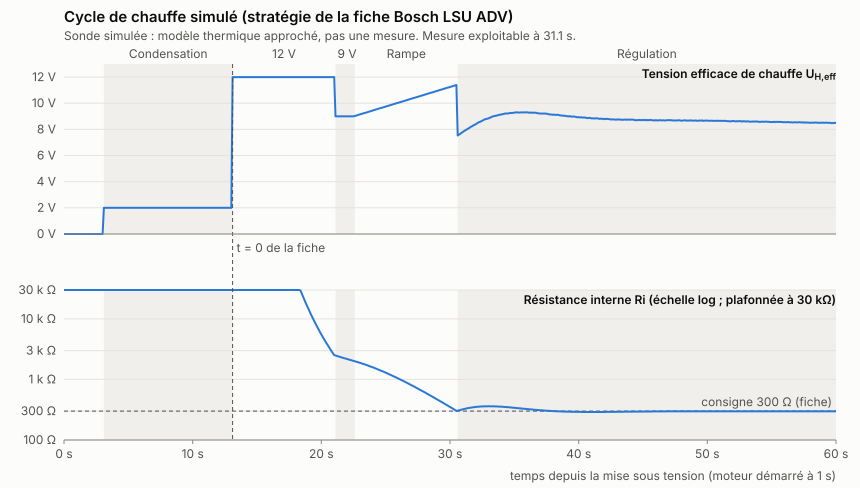

Data behind this chart, as committed beside it:
t_s, phase, Uh_eff_V, Ri_ohm, temperature_C, pret
0.00, ATTENT, 0.000, 1000000, 20.0, 0
0.10, ATTENT, 0.000, 1000000, 20.0, 0
0.20, ATTENT, 0.000, 1000000, 20.0, 0
0.30, ATTENT, 0.000, 1000000, 20.0, 0
0.40, ATTENT, 0.000, 1000000, 20.0, 0
0.50, ATTENT, 0.000, 1000000, 20.0, 0
0.60, ATTENT, 0.000, 1000000, 20.0, 0
0.70, ATTENT, 0.000, 1000000, 20.0, 0
0.80, ATTENT, 0.000, 1000000, 20.0, 0
0.90, ATTENT, 0.000, 1000000, 20.0, 0
1.00, ATTENT, 0.000, 1000000, 20.0, 0
1.10, ATTENT, 0.000, 1000000, 20.0, 0
1.20, ATTENT, 0.000, 1000000, 20.0, 0
1.30, ATTENT, 0.000, 1000000, 20.0, 0
1.40, ATTENT, 0.000, 1000000, 20.0, 0
1.50, ATTENT, 0.000, 1000000, 20.1, 0
1.60, ATTENT, 0.000, 1000000, 20.1, 0
1.70, ATTENT, 0.000, 1000000, 20.1, 0
1.80, ATTENT, 0.000, 1000000, 20.1, 0
1.90, ATTENT, 0.000, 1000000, 20.2, 0
2.00, ATTENT, 0.000, 1000000, 20.2, 0
2.10, ATTENT, 0.000, 1000000, 20.3, 0
2.20, ATTENT, 0.000, 1000000, 20.3, 0
2.30, ATTENT, 0.000, 1000000, 20.4, 0
2.40, ATTENT, 0.000, 1000000, 20.4, 0
2.50, ATTENT, 0.000, 1000000, 20.5, 0
2.60, ATTENT, 0.000, 1000000, 20.5, 0
2.70, ATTENT, 0.000, 1000000, 20.6, 0
2.80, ATTENT, 0.000, 1000000, 20.7, 0
2.90, ATTENT, 0.000, 1000000, 20.8, 0
3.00, ATTENT, 0.000, 1000000, 20.8, 0
3.10, CONDEN, 2.000, 1000000, 21.2, 0
3.20, CONDEN, 2.000, 1000000, 21.5, 0
3.30, CONDEN, 2.000, 1000000, 21.8, 0
3.40, CONDEN, 2.000, 1000000, 22.1, 0
3.50, CONDEN, 2.000, 1000000, 22.5, 0
3.60, CONDEN, 2.000, 1000000, 22.8, 0
3.70, CONDEN, 2.000, 1000000, 23.2, 0
3.80, CONDEN, 2.000, 1000000, 23.5, 0
3.90, CONDEN, 2.000, 1000000, 23.8, 0
4.00, CONDEN, 2.000, 1000000, 24.2, 0
4.10, CONDEN, 2.000, 1000000, 24.5, 0
4.20, CONDEN, 2.000, 1000000, 24.9, 0
4.30, CONDEN, 2.000, 1000000, 25.2, 0
4.40, CONDEN, 2.000, 1000000, 25.6, 0
4.50, CONDEN, 2.000, 1000000, 25.9, 0
4.60, CONDEN, 2.000, 1000000, 26.2, 0
4.70, CONDEN, 2.000, 1000000, 26.6, 0
4.80, CONDEN, 2.000, 1000000, 27.0, 0
4.90, CONDEN, 2.000, 1000000, 27.3, 0
5.00, CONDEN, 2.000, 1000000, 27.7, 0
5.10, CONDEN, 2.000, 1000000, 28.0, 0
5.20, CONDEN, 2.000, 1000000, 28.4, 0
5.30, CONDEN, 2.000, 1000000, 28.7, 0
5.40, CONDEN, 2.000, 1000000, 29.1, 0
5.50, CONDEN, 2.000, 1000000, 29.5, 0
5.60, CONDEN, 2.000, 1000000, 29.8, 0
5.70, CONDEN, 2.000, 1000000, 30.2, 0
5.80, CONDEN, 2.000, 1000000, 30.5, 0
5.90, CONDEN, 2.000, 1000000, 30.9, 0
... 541 more rows
